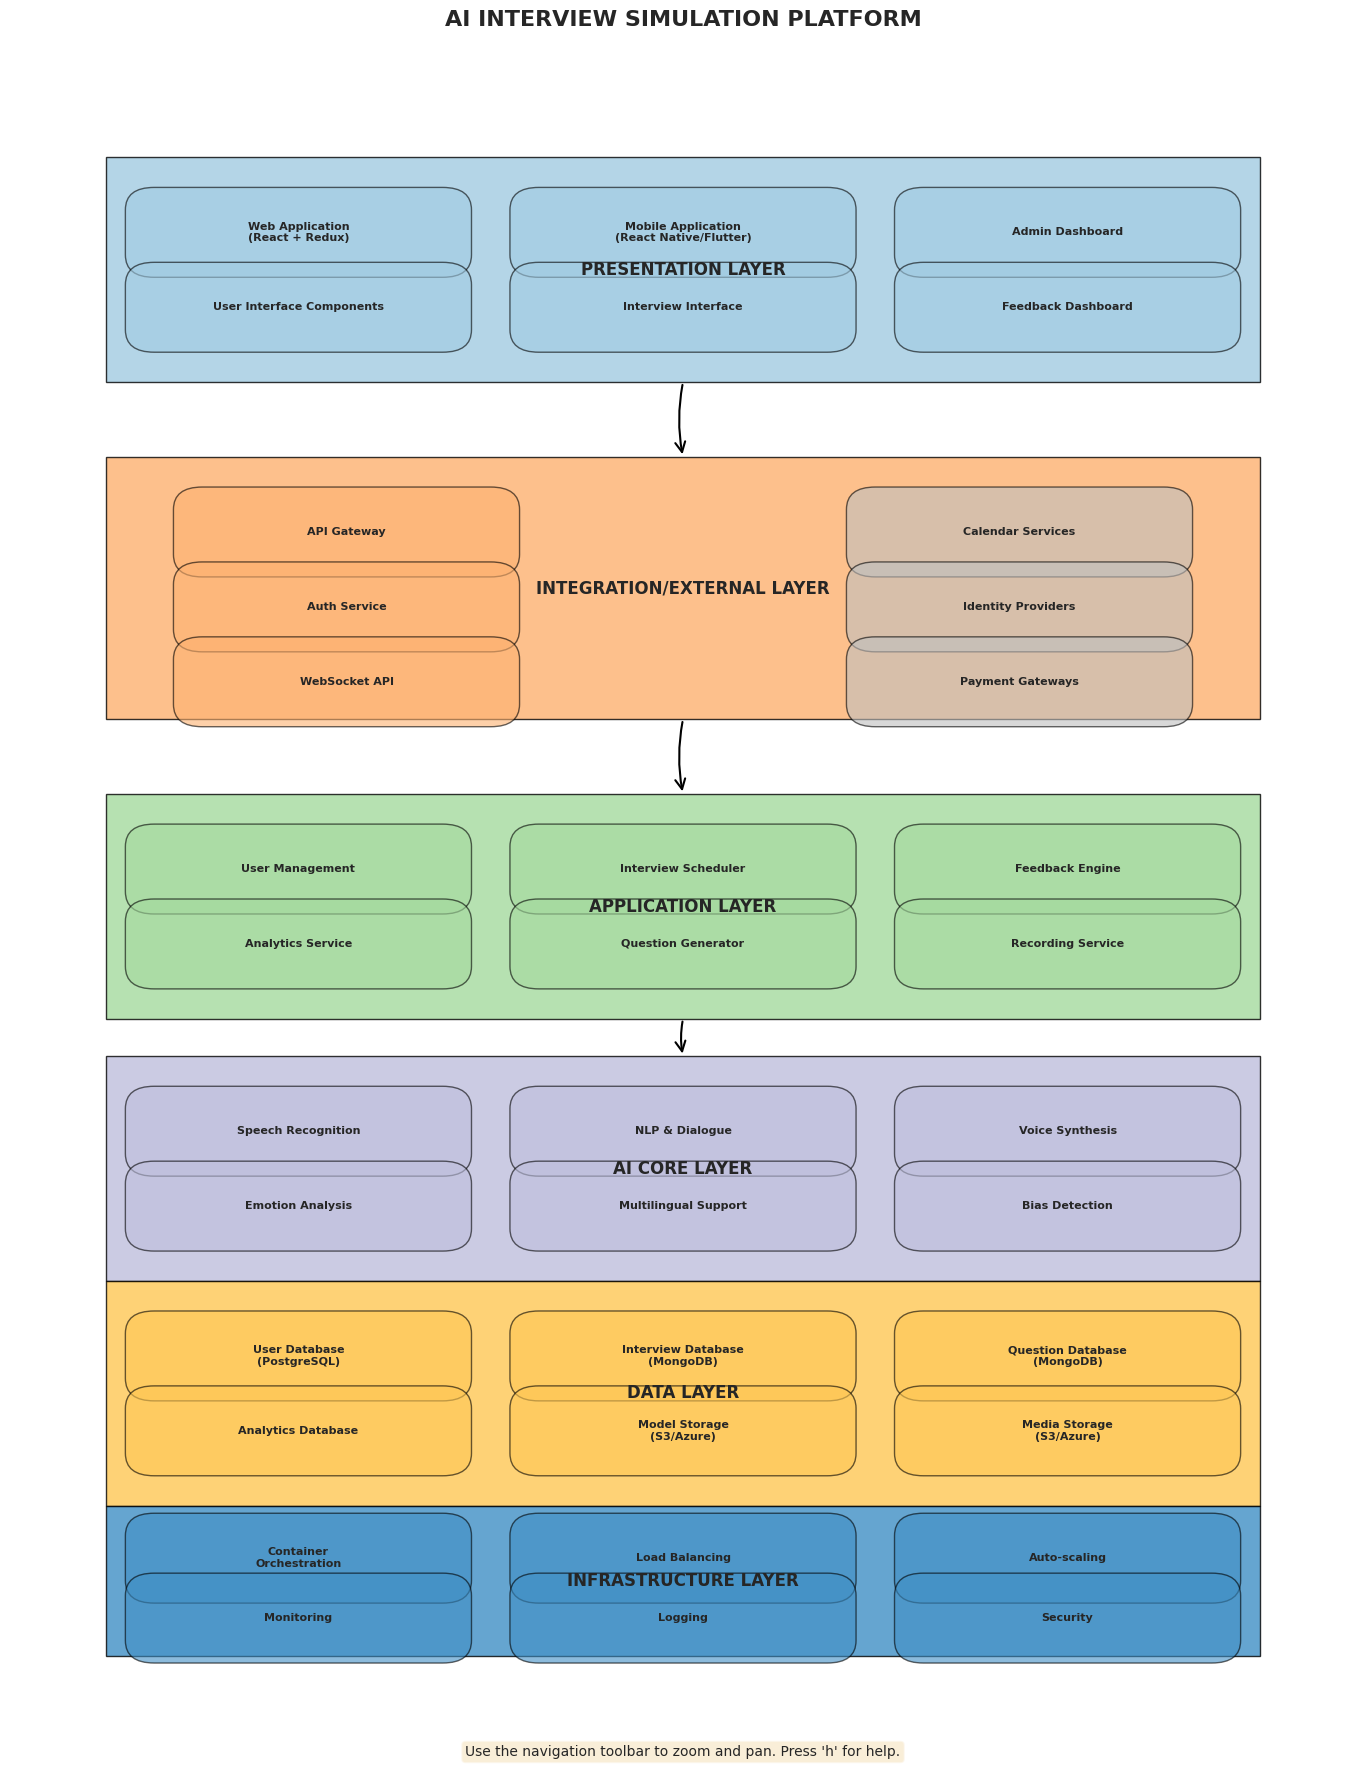

Generate this figure with matplotlib:
import matplotlib.pyplot as plt
import matplotlib.patches as patches
import matplotlib.path as path
import numpy as np
import seaborn as sns
import os

def create_architecture_diagram():
    # Ensure the images directory exists
    os.makedirs('images/architecture', exist_ok=True)
    
    # Set seaborn style
    sns.set(style="whitegrid", context="talk")
    
    # Enable interactive mode
    plt.ion()
    
    # Create figure and axis with a larger figure size
    fig, ax = plt.subplots(figsize=(14, 18), dpi=100)  # Increased overall figure height
    
    # Define colors using seaborn palettes
    palette_pres = sns.color_palette("Blues", n_colors=10)[3]
    palette_int = sns.color_palette("Oranges", n_colors=10)[3]
    palette_ext = sns.color_palette("Greys", n_colors=10)[3]
    palette_app = sns.color_palette("Greens", n_colors=10)[3]
    palette_ai = sns.color_palette("Purples", n_colors=10)[3]
    palette_data = sns.color_palette("YlOrBr", n_colors=10)[3]
    palette_infra = sns.color_palette("Blues_r", n_colors=10)[3]
    
    colors = {
        'presentation': palette_pres,
        'integration': palette_int,
        'external': palette_ext,
        'application': palette_app,
        'ai_core': palette_ai,
        'data': palette_data,
        'infrastructure': palette_infra
    }
    
    # Adjusted layers with increased heights to accommodate components
    layers = [
        {'name': 'PRESENTATION LAYER', 'y': 17, 'height': 3.0, 'color': colors['presentation']},
        {'name': 'INTEGRATION/EXTERNAL LAYER', 'y': 12.5, 'height': 3.5, 'color': colors['integration']},
        {'name': 'APPLICATION LAYER', 'y': 8.5, 'height': 3.0, 'color': colors['application']},
        {'name': 'AI CORE LAYER', 'y': 5, 'height': 3.0, 'color': colors['ai_core']},
        {'name': 'DATA LAYER', 'y': 2, 'height': 3.0, 'color': colors['data']},
        {'name': 'INFRASTRUCTURE LAYER', 'y': 0, 'height': 2.0, 'color': colors['infrastructure']}
    ]
    
    # Draw layers with adjusted heights
    for layer in layers:
        rect = patches.Rectangle((1, layer['y']), 12, layer['height'], linewidth=1, 
                                edgecolor='black', facecolor=layer['color'], alpha=0.8)
        ax.add_patch(rect)
        ax.text(7, layer['y'] + layer['height']/2, layer['name'], ha='center', va='center', 
                fontsize=12, fontweight='bold')
    
    # Draw connecting arrows with improved styling
    arrow_props = dict(arrowstyle='->', linewidth=1.5, color='black', connectionstyle='arc3,rad=0.1')
    # Draw arrows connecting the centers of each layer
    for i in range(len(layers) - 1):
        start_y = layers[i]['y'] 
        end_y = layers[i+1]['y'] + layers[i+1]['height']
        ax.annotate('', xy=(7, end_y), xytext=(7, start_y), arrowprops=arrow_props)
    
    # Adjust component positions to match new layer positions
    components = [
        # Presentation Layer (adjusted y-positions)
        {'name': 'Web Application\n(React + Redux)', 'x': 3, 'y': 19, 'layer': 'presentation'},
        {'name': 'Mobile Application\n(React Native/Flutter)', 'x': 7, 'y': 19, 'layer': 'presentation'},
        {'name': 'Admin Dashboard', 'x': 11, 'y': 19, 'layer': 'presentation'},
        {'name': 'User Interface Components', 'x': 3, 'y': 18, 'layer': 'presentation'},
        {'name': 'Interview Interface', 'x': 7, 'y': 18, 'layer': 'presentation'},
        {'name': 'Feedback Dashboard', 'x': 11, 'y': 18, 'layer': 'presentation'},
        
        # Integration Layer - Left side
        {'name': 'API Gateway', 'x': 3.5, 'y': 15, 'layer': 'integration'},
        {'name': 'Auth Service', 'x': 3.5, 'y': 14, 'layer': 'integration'},
        {'name': 'WebSocket API', 'x': 3.5, 'y': 13, 'layer': 'integration'},
        
        # External Services - Right side
        {'name': 'Calendar Services', 'x': 10.5, 'y': 15, 'layer': 'external'},
        {'name': 'Identity Providers', 'x': 10.5, 'y': 14, 'layer': 'external'},
        {'name': 'Payment Gateways', 'x': 10.5, 'y': 13, 'layer': 'external'},
        
        # Application Layer - Spread out more
        {'name': 'User Management', 'x': 3, 'y': 10.5, 'layer': 'application'},
        {'name': 'Interview Scheduler', 'x': 7, 'y': 10.5, 'layer': 'application'},
        {'name': 'Feedback Engine', 'x': 11, 'y': 10.5, 'layer': 'application'},
        {'name': 'Analytics Service', 'x': 3, 'y': 9.5, 'layer': 'application'},
        {'name': 'Question Generator', 'x': 7, 'y': 9.5, 'layer': 'application'},
        {'name': 'Recording Service', 'x': 11, 'y': 9.5, 'layer': 'application'},
        
        # AI Core Layer - Spread out more
        {'name': 'Speech Recognition', 'x': 3, 'y': 7, 'layer': 'ai_core'},
        {'name': 'NLP & Dialogue', 'x': 7, 'y': 7, 'layer': 'ai_core'},
        {'name': 'Voice Synthesis', 'x': 11, 'y': 7, 'layer': 'ai_core'},
        {'name': 'Emotion Analysis', 'x': 3, 'y': 6, 'layer': 'ai_core'},
        {'name': 'Multilingual Support', 'x': 7, 'y': 6, 'layer': 'ai_core'},
        {'name': 'Bias Detection', 'x': 11, 'y': 6, 'layer': 'ai_core'},
        
        # Data Layer - Spread out more
        {'name': 'User Database\n(PostgreSQL)', 'x': 3, 'y': 4, 'layer': 'data'},
        {'name': 'Interview Database\n(MongoDB)', 'x': 7, 'y': 4, 'layer': 'data'},
        {'name': 'Question Database\n(MongoDB)', 'x': 11, 'y': 4, 'layer': 'data'},
        {'name': 'Analytics Database', 'x': 3, 'y': 3, 'layer': 'data'},
        {'name': 'Model Storage\n(S3/Azure)', 'x': 7, 'y': 3, 'layer': 'data'},
        {'name': 'Media Storage\n(S3/Azure)', 'x': 11, 'y': 3, 'layer': 'data'},
        
        # Infrastructure Layer - Spread out more
        {'name': 'Container\nOrchestration', 'x': 3, 'y': 1.3, 'layer': 'infrastructure'},
        {'name': 'Load Balancing', 'x': 7, 'y': 1.3, 'layer': 'infrastructure'},
        {'name': 'Auto-scaling', 'x': 11, 'y': 1.3, 'layer': 'infrastructure'},
        {'name': 'Monitoring', 'x': 3, 'y': 0.5, 'layer': 'infrastructure'},
        {'name': 'Logging', 'x': 7, 'y': 0.5, 'layer': 'infrastructure'},
        {'name': 'Security', 'x': 11, 'y': 0.5, 'layer': 'infrastructure'},
    ]
    
    # Add component boxes with increased spacing and size
    for comp in components:
        color = colors[comp['layer']]
        # Make boxes slightly bigger and more spread out
        rect = patches.FancyBboxPatch((comp['x']-1.5, comp['y']-0.3), 3, 0.6, 
                                    boxstyle=patches.BoxStyle("Round", pad=0.3),
                                    linewidth=1, edgecolor='black', 
                                    facecolor=color, alpha=0.6)
        ax.add_patch(rect)
        ax.text(comp['x'], comp['y'], comp['name'], ha='center', va='center', 
                fontsize=8, fontweight='bold')
    
    # Add title with seaborn style
    plt.suptitle('AI INTERVIEW SIMULATION PLATFORM', fontsize=16, fontweight='bold')
    
    # Set axis properties with expanded limits
    ax.set_xlim(0, 14)
    ax.set_ylim(-0.5, 20.5)  # Expanded axis limits
    ax.axis('off')
    
    # Apply seaborn despine for clean look
    sns.despine(left=True, bottom=True, right=True, top=True)
    
    # Add instructions text for zooming
    plt.figtext(0.5, 0.01, 
                "Use the navigation toolbar to zoom and pan. Press 'h' for help.", 
                ha='center', fontsize=10, 
                bbox=dict(boxstyle='round', facecolor='wheat', alpha=0.5))
    
    plt.tight_layout(rect=[0, 0.03, 1, 0.96])  # Adjust for title and footer text
    
    # Save the diagram to the dedicated images directory
    image_path = os.path.join('images', 'architecture', 'ai_interview_architecture.png')
    plt.savefig(image_path, dpi=300, bbox_inches='tight')
    print(f"Diagram saved as '{image_path}'")
    
    # Show plot with interactive controls enabled
    # This will display with the default matplotlib toolbar for zooming
    plt.show()

def save_custom_diagram(name, title=None, **kwargs):
    """
    Function to save any generated diagrams to the proper directory structure.
    
    Parameters:
    - name: Name of the diagram file (without extension)
    - title: Optional title for the diagram
    - **kwargs: Additional parameters to pass to savefig
    
    Returns:
    - Path to the saved image
    """
    # Ensure the images directory exists
    os.makedirs('images/architecture', exist_ok=True)
    
    # Create the full path
    image_path = os.path.join('images', 'architecture', f"{name}.png")
    
    # If we have a current figure, save it
    if plt.get_fignums():
        if title:
            plt.suptitle(title, fontsize=16, fontweight='bold')
        
        # Save with high quality
        dpi = kwargs.get('dpi', 300)
        plt.savefig(image_path, dpi=dpi, bbox_inches='tight')
        print(f"Diagram saved as '{image_path}'")
    
    return image_path

# Create the diagram when script is run
if __name__ == "__main__":
    create_architecture_diagram()
